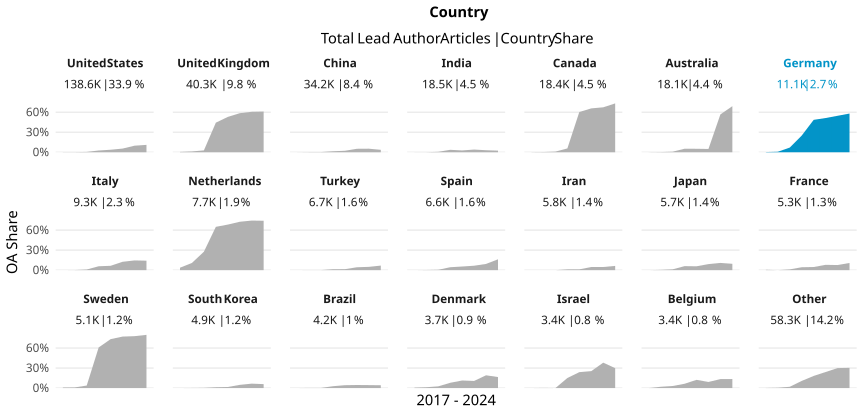

The table this chart was drawn from, first rows:
country_name_fct, cr_year, articles, cc_total, prop
United States, '17, 18887, 29, 0.001535
United States, '18, 18699, 36, 0.001925
United States, '19, 18261, 92, 0.005038
United States, '20, 20209, 529, 0.02618
United States, '21, 19095, 719, 0.03765
United States, '22, 18928, 1040, 0.05495
United States, '23, 17776, 1745, 0.09817
United States, '24, 6779, 750, 0.1106
United Kingdom, '17, 5918, 32, 0.005407
United Kingdom, '18, 5555, 68, 0.01224
United Kingdom, '19, 5311, 148, 0.02787
United Kingdom, '20, 5788, 2568, 0.4437
United Kingdom, '21, 5676, 3007, 0.5298
United Kingdom, '22, 5205, 3048, 0.5856
United Kingdom, '23, 4933, 2993, 0.6067
United Kingdom, '24, 1882, 1148, 0.61
China, '17, 3178, 1, 3.1466331025802394e-4
China, '18, 3508, 8, 0.002281
China, '19, 3869, 12, 0.003102
China, '20, 4937, 73, 0.01479
China, '21, 4962, 110, 0.02217
China, '22, 5734, 298, 0.05197
China, '23, 5413, 288, 0.05321
China, '24, 2625, 95, 0.03619
India, '17, 1738, 1, 5.753739930955121e-4
India, '18, 1759, 2, 0.001137
India, '19, 1993, 13, 0.006523
India, '20, 2608, 95, 0.03643
India, '21, 2935, 80, 0.02726
India, '22, 3148, 127, 0.04034
India, '23, 3088, 94, 0.03044
India, '24, 1242, 30, 0.02415
Canada, '17, 2497, 4, 0.001602
Canada, '18, 2372, 8, 0.003373
Canada, '19, 2287, 22, 0.00962
Canada, '20, 2735, 157, 0.0574
Canada, '21, 2698, 1628, 0.6034
Canada, '22, 2483, 1633, 0.6577
Canada, '23, 2332, 1571, 0.6737
Canada, '24, 953, 698, 0.7324
Australia, '17, 2517, 2, 7.945967421533572e-4
Australia, '18, 2468, 7, 0.002836
Australia, '19, 2400, 20, 0.008333
Australia, '20, 2573, 136, 0.05286
Australia, '21, 2594, 135, 0.05204
Australia, '22, 2376, 117, 0.04924
Australia, '23, 2278, 1293, 0.5676
Australia, '24, 863, 596, 0.6906
Germany, '17, 1424, 4, 0.002809
Germany, '18, 1438, 11, 0.00765
Germany, '19, 1475, 104, 0.07051
Germany, '20, 1538, 385, 0.2503
Germany, '21, 1521, 739, 0.4859
Germany, '22, 1555, 798, 0.5132
Germany, '23, 1502, 821, 0.5466
Germany, '24, 622, 361, 0.5804
Italy, '17, 1198, 0, 0
Italy, '18, 1212, 2, 0.00165
Italy, '19, 1212, 12, 0.009901
Italy, '20, 1559, 91, 0.05837
... 108 more rows
